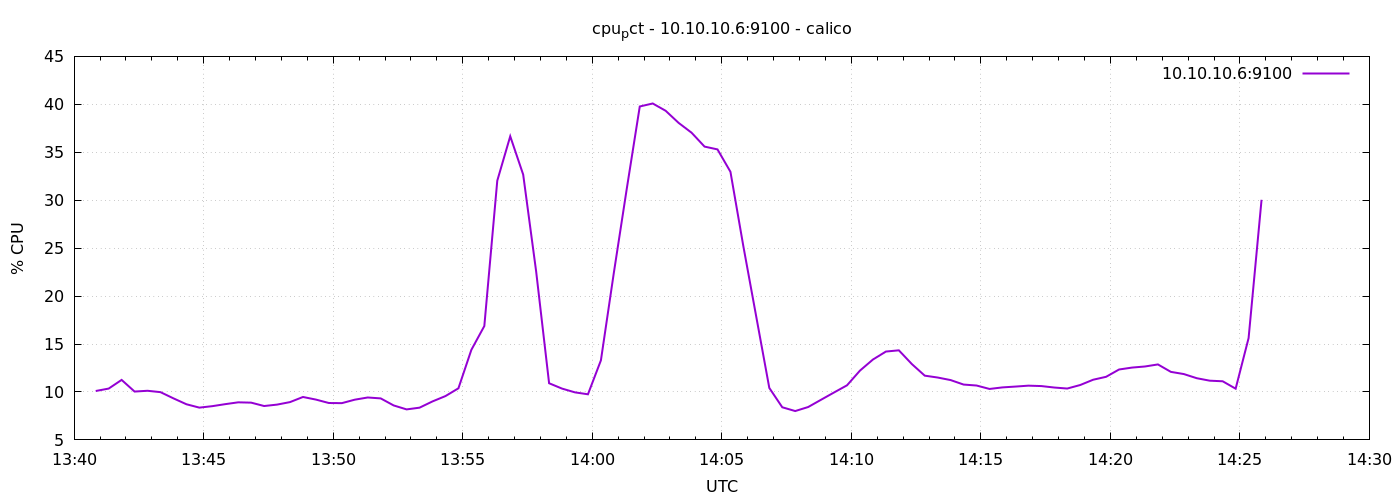

Data behind this chart, as committed beside it:
1776778850	10.099999999999598
1776778880	10.35
1776778910	11.26
1776778940	10.04
1776778970	10.12
1776779000	9.981
1776779030	9.333
1776779060	8.719
1776779090	8.367
1776779120	8.519
1776779150	8.729
1776779180	8.919
1776779210	8.886
1776779240	8.533
1776779270	8.681
1776779300	8.943
1776779330	9.476
1776779360	9.205
1776779390	8.848
1776779420	8.833
1776779450	9.195
1776779480	9.424
1776779510	9.329
1776779540	8.595
1776779570	8.181
1776779600	8.362
1776779630	9.014
1776779660	9.571
1776779690	10.38
1776779720	14.4
1776779750	16.88
1776779780	32.04
1776779810	36.67
1776779840	32.67
1776779870	22.57
1776779900	10.91
1776779930	10.35
1776779960	9.957
1776779990	9.757
1776780020	13.3
1776780050	22.44
1776780080	31.23
1776780110	39.78
1776780140	40.09
1776780170	39.32
1776780200	38.06
1776780230	37.04
1776780260	35.59
1776780290	35.3
1776780320	32.96
1776780350	25.17
1776780380	17.79
1776780410	10.42
1776780440	8.403
1776780470	8.01
1776780500	8.429
1776780530	9.19
1776780560	9.948
1776780590	10.7
1776780620	12.23
1776780650	13.38
... 30 more rows
